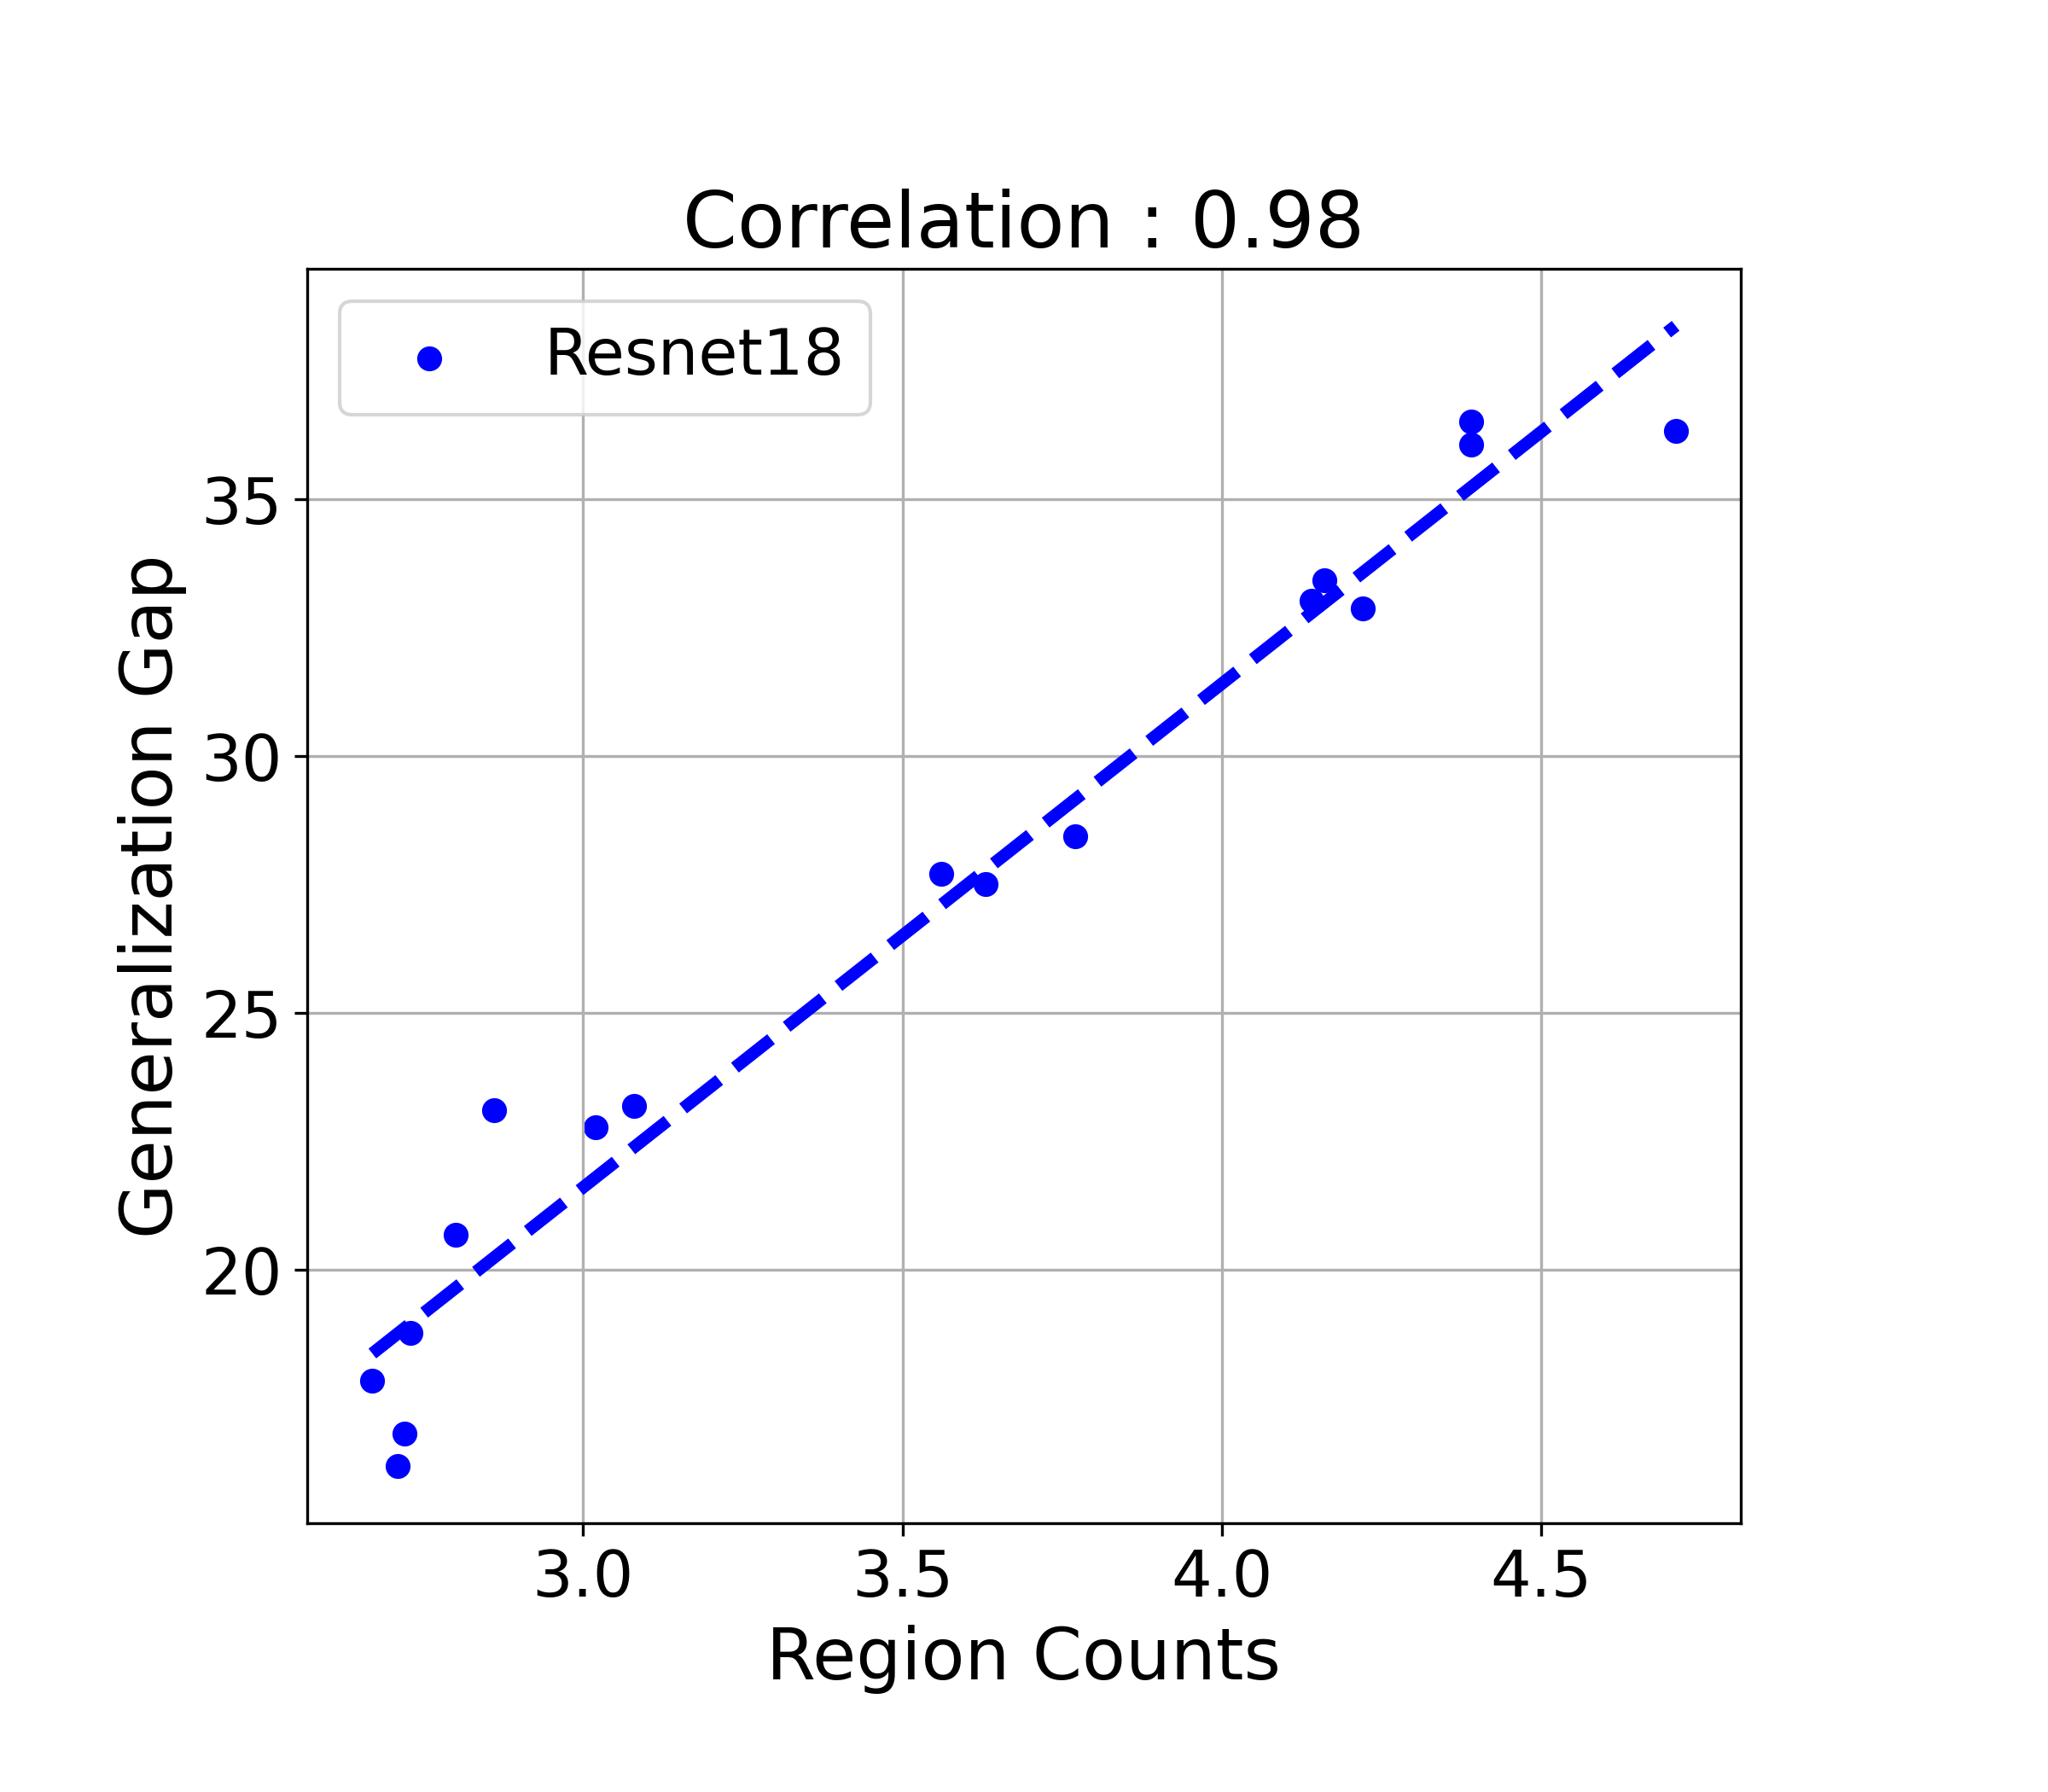

The Python source for this figure:
import matplotlib.pyplot as plt
import numpy as np
import os
plt.rcParams['figure.dpi'] = 300

nets = ['Resnetteaser']
# 读取数据

x = []
y = []
for net in nets:
    root = str(net) + '.txt'
    data = np.genfromtxt(root)

    # 打印原始数据的行数
    print("原始数据的行数:", data.shape[0])

    # 定义 structured array 的 dtype
    dtype = [('col' + str(i), float) for i in range(data.shape[1])]

    # 将数据转换为 structured array
    structured_data = np.core.records.fromarrays(data.T, dtype=dtype)

    # 根据最后三列排序
    sorted_data = np.sort(structured_data, order=['col23', 'col24', 'col25'])

    # 使用 numpy 的 split 函数根据最后三列分组
    unique_keys, indices = np.unique(sorted_data[['col23', 'col24', 'col25']], return_index=True, axis=0)
    grouped_data = np.split(sorted_data, indices[1:])

    # 对每个组进行平均
    averaged_data = []
    for group in grouped_data:
        # 将每个分组转换为普通的 NumPy 数组
        group_array = np.array(group.tolist())
        averaged_data.append(group_array.mean(axis=0))

    averaged_data = np.array(averaged_data)
    # 打印处理后数据的行数
    print("处理后数据的行数:", averaged_data.shape[0])

    #indexs = [1,5,10,15,20]
    indexs = [20]
    # 为每个 epoch 值绘制并保存一张散点图
    for index in indexs:
        # 过滤出当前 epoch 的数据
        x_current = averaged_data[:, index]
        y_current = averaged_data[:, 21]-averaged_data[:, 22]
        #y_current = averaged_data[:,22]
        x.append(x_current)
        y.append(y_current)
        correlation = np.corrcoef(x_current, y_current)[0, 1]  # 计算相关系数



# Setting the figure size to match the uploaded image's aspect ratio
plt.figure(figsize=(8, 7))

# Plotting the data
plt.scatter(x[0], y[0], label='Resnet18', color='blue', marker='o')
#plt.scatter(x[1], y[1], label='Resnet34', color='red', marker='v')
#plt.scatter(x[2], y[2], label='SENet18', color='black', marker='^')

# Performing linear regression and plotting regression lines
for i in range(len(nets)):
    coeffs = np.polyfit(x[i], y[i], 1)
    regression_line = np.poly1d(coeffs)
    x_range = np.linspace(min(x[i]), max(x[i]), 100)
    plt.plot(x_range, regression_line(x_range), label=None, linestyle='--', linewidth=3.5, color='blue')


# Adjusting font sizes to match the uploaded image as closely as possible
plt.title(f'Correlation : {correlation:.2f}', fontsize=22)
plt.xlabel('Region Counts', fontsize=20)
plt.ylabel('Generalization Gap', fontsize=20)
plt.legend(fontsize=18)
plt.tick_params(axis='both', which='major', labelsize=18)
plt.grid(True)
# 调整边距
plt.subplots_adjust(left=0.15, right=0.85, top=0.85, bottom=0.15)  # 这里的数值可以根据需要调整

root = 'teaser.png'
plt.savefig(root)  # 保存图像

